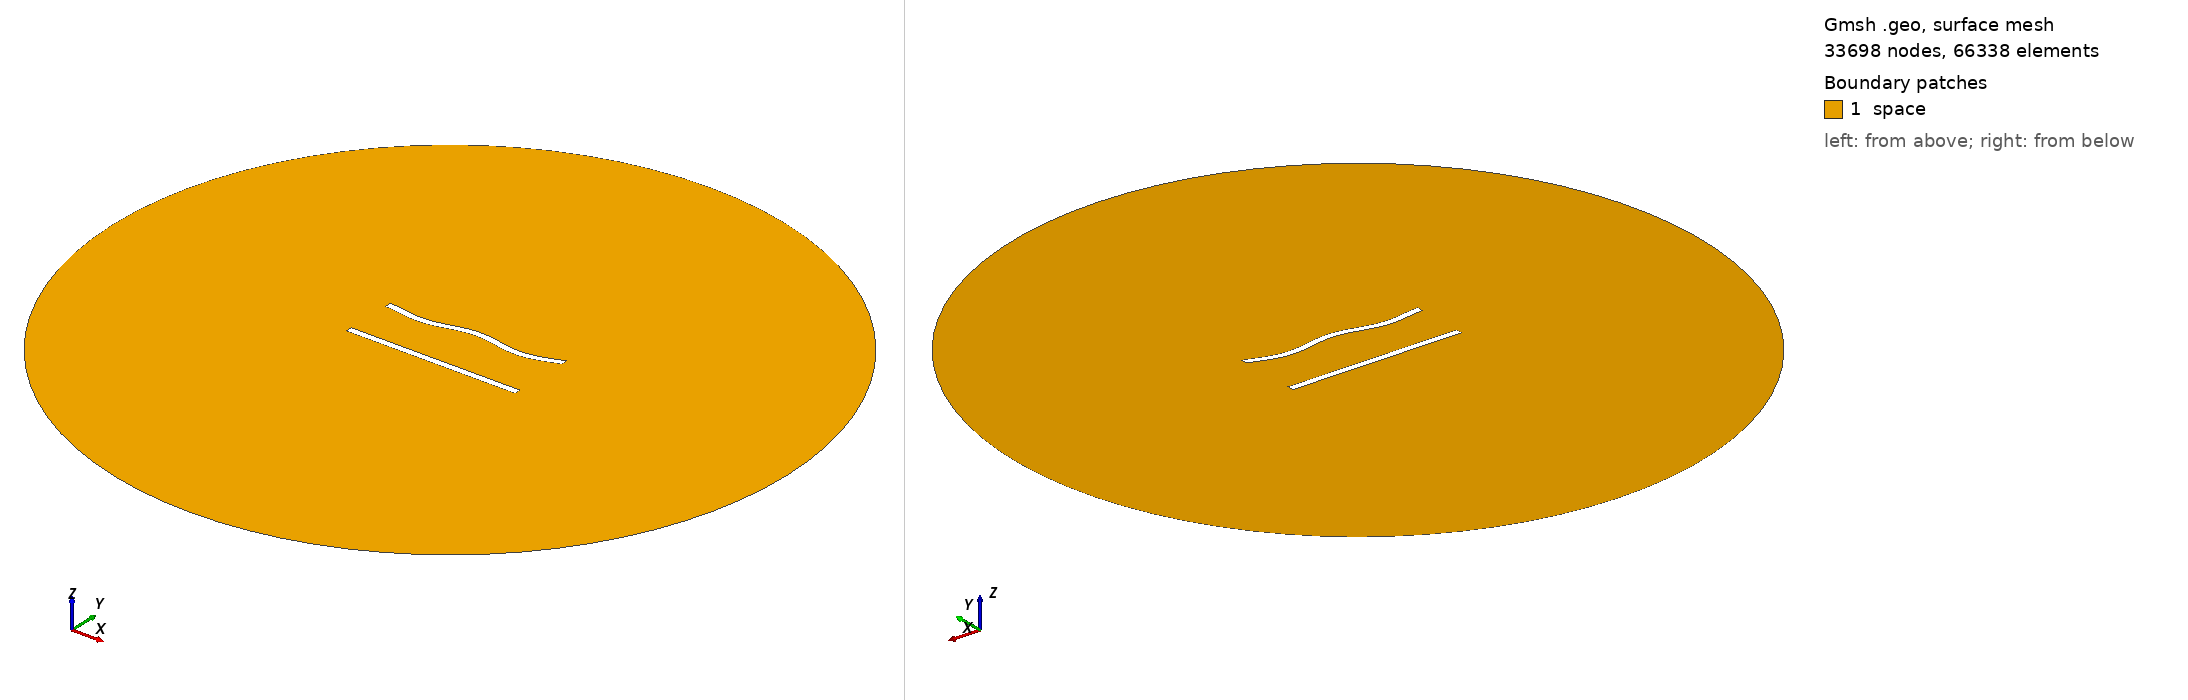

Gmsh geometry script, surface-meshed: 33698 nodes, 66338 surface elements. Boundary patches (legend numbers): 1 space. Left view from above one corner, right view from below the opposite corner. Legend entries are the model's physical surfaces. The drawing asked Gmsh for element sizes between 1% and 20% of the model's largest extent; the script's own settings can give other sizes.

=== 391.geo (drawn) ===
//---------------------------------------
// Geometry kernel
//---------------------------------------

SetFactory("OpenCASCADE");



//---------------------------------------
// Parameters of the geometry
//---------------------------------------

// Overetch of the upper plate
overetch = 0.0;

// Distance between the plates
distance = 30.0;

// Discretization over the x axis (for the deformation)
nx = 50; 

// Length of the plate
L = 100 - overetch; 

// Number of modes
n = 4; 

// 1st mode coefficient
coeff(1) = 1.5;
beta(1) = 0.596864 * 3.1415926535 / L;

// 2nd mode coefficient
coeff(2) = 0.0;
beta(2) = 1.49418 * 3.1415926535 / L;

// 3rd mode coefficient
coeff(3) = 0.0;
beta(3) = 2.50025 * 3.1415926535 / L;

// 4th mode coefficient
coeff(4) = -1.5;
beta(4) = 3.49999 * 3.1415926535 / L;



//---------------------------------------
// Upper plate (deformed rectangle)
//---------------------------------------

// Coordiantes of the upper plate
xmin = -50;
xmax = 50 - overetch;

// Height of the upper plate
yheight = 4 - 2 * overetch;

// Indexes of the points
UpperID[] = {};
LowerID[] = {};
LeftID[] = {};
RightID[] = {};

// Point index
p = 1;

// Horizontal edges
For i In {1:nx}
    x = xmin + (i-1)*(xmax - xmin)/(nx-1);

    y_bottom = distance / 2 + overetch;
    For j In {1:n}
        C = (Cosh(beta(j)*L) + Cos(beta(j)*L)) / (Sinh(beta(j)*L) + Sin(beta(j)*L));
        y_bottom  = y_bottom + coeff(j) * (Cosh(beta(j)*(x+50)) - Cos(beta(j)*(x+50)) - C * (Sinh(beta(j)*(x+50)) - Sin(beta(j)*(x+50))));
    EndFor

    y_top = y_bottom + yheight;

    Point(p) = {x, y_top, 0, 1.0};
    UpperID[i] = p;
    p = p + 1;

    Point(p) = {x, y_bottom, 0, 1.0};
    LowerID[i] = p;
    p = p + 1;
EndFor

// Create point lists
UpperPts[] = {}; LowerPts[] = {};
For i In {1:nx}
  UpperPts[] += {UpperID[i]};
  LowerPts[] += {LowerID[i]};
EndFor

// Build splines
Spline(1) = {UpperPts[]};
Spline(2) = {LowerPts[]};
Line(3) = {LowerPts[nx-1], UpperPts[nx-1]};
Line(4) = {LowerPts[0], UpperPts[0]};

// Build the plane surface
Curve Loop(1) = {2, 3, -1, -4};
Plane Surface(1) = {1};



//---------------------------------------
// Lower plate (rectangle)
//---------------------------------------

// Vertices
Point(1001) = {-50, -distance/2, 0, 1.0};
Point(1002) = { 50, -distance/2, 0, 1.0};
Point(1003) = { 50,  -distance/2 + 4, 0, 1.0};
Point(1004) = {-50,  -distance/2 + 4, 0, 1.0};

// Edges
Line(5) = {1001, 1002};
Line(6) = {1002, 1003};
Line(7) = {1003, 1004};
Line(8) = {1004, 1001};

// Plane surface
Line Loop(2) = {5, 6, 7, 8};
Plane Surface(2) = {2}; 



//---------------------------------------
// Outer (fictious) boundary
//---------------------------------------

// Points
Point(1005) = {0, 0, 0};       // Center
Point(1006) = {200, 0, 0};     // Start point
Point(1007) = {0, 200, 0};     // 90 degrees
Point(1008) = {-200, 0, 0};    // 180 degrees
Point(1009) = {0, -200, 0};    // 270 degrees

// Circle arcs (each needs start, center, end)
Circle(9) = {1006, 1005, 1007};
Circle(10) = {1007, 1005, 1008};
Circle(11) = {1008, 1005, 1009};
Circle(12) = {1009, 1005, 1006};

// Plane surface for the entire domain
Curve Loop(3) = {9, 10, 11, 12};
Surface(3) = {3};

// Subtract the plates from the whole domain to obtain the actual domain where we want to solve the equations
BooleanDifference{ Surface{3}; Delete; }{ Surface{1}; Surface{2}; Delete; }




//---------------------------------------
// Transfinite Lines/Curves
//---------------------------------------

// Set the number of points on the boundaries
r = 6;
d = 0.15;

// Plates
Transfinite Curve {1} = 50*r/4 Using Progression 1;
Transfinite Line {2} = 50*r Using Progression 1;
Transfinite Curve {3, 4} = 2*r Using Progression 1+d;
Transfinite Line {5} = 50*r/4 Using Progression 1;
Transfinite Line {7} = 50*r Using Progression 1;
Transfinite Line {6} = 2*r Using Progression 1-d;
Transfinite Line {8} = 2*r Using Progression 1+d;

// Outer boundary
Transfinite Line {9, 10, 11, 12} = 20 Using Progression 1;



//---------------------------------------
// Physical groups
//---------------------------------------                

// Physical curves (boundaries)
Physical Line("force_segment", 10) = {2};
Physical Line("upper_plate", 11) = {1, 3, 4};
Physical Line("lower_plate", 12) = {5, 6, 7, 8};
Physical Line("boundary", 20) = {9, 10, 11, 12};

// Physical Surfaces
Physical Surface("space", 30) = {3};



//---------------------------------------
// 6. Generate the Mesh
//---------------------------------------

// 2D mesh generation
Mesh 2;
